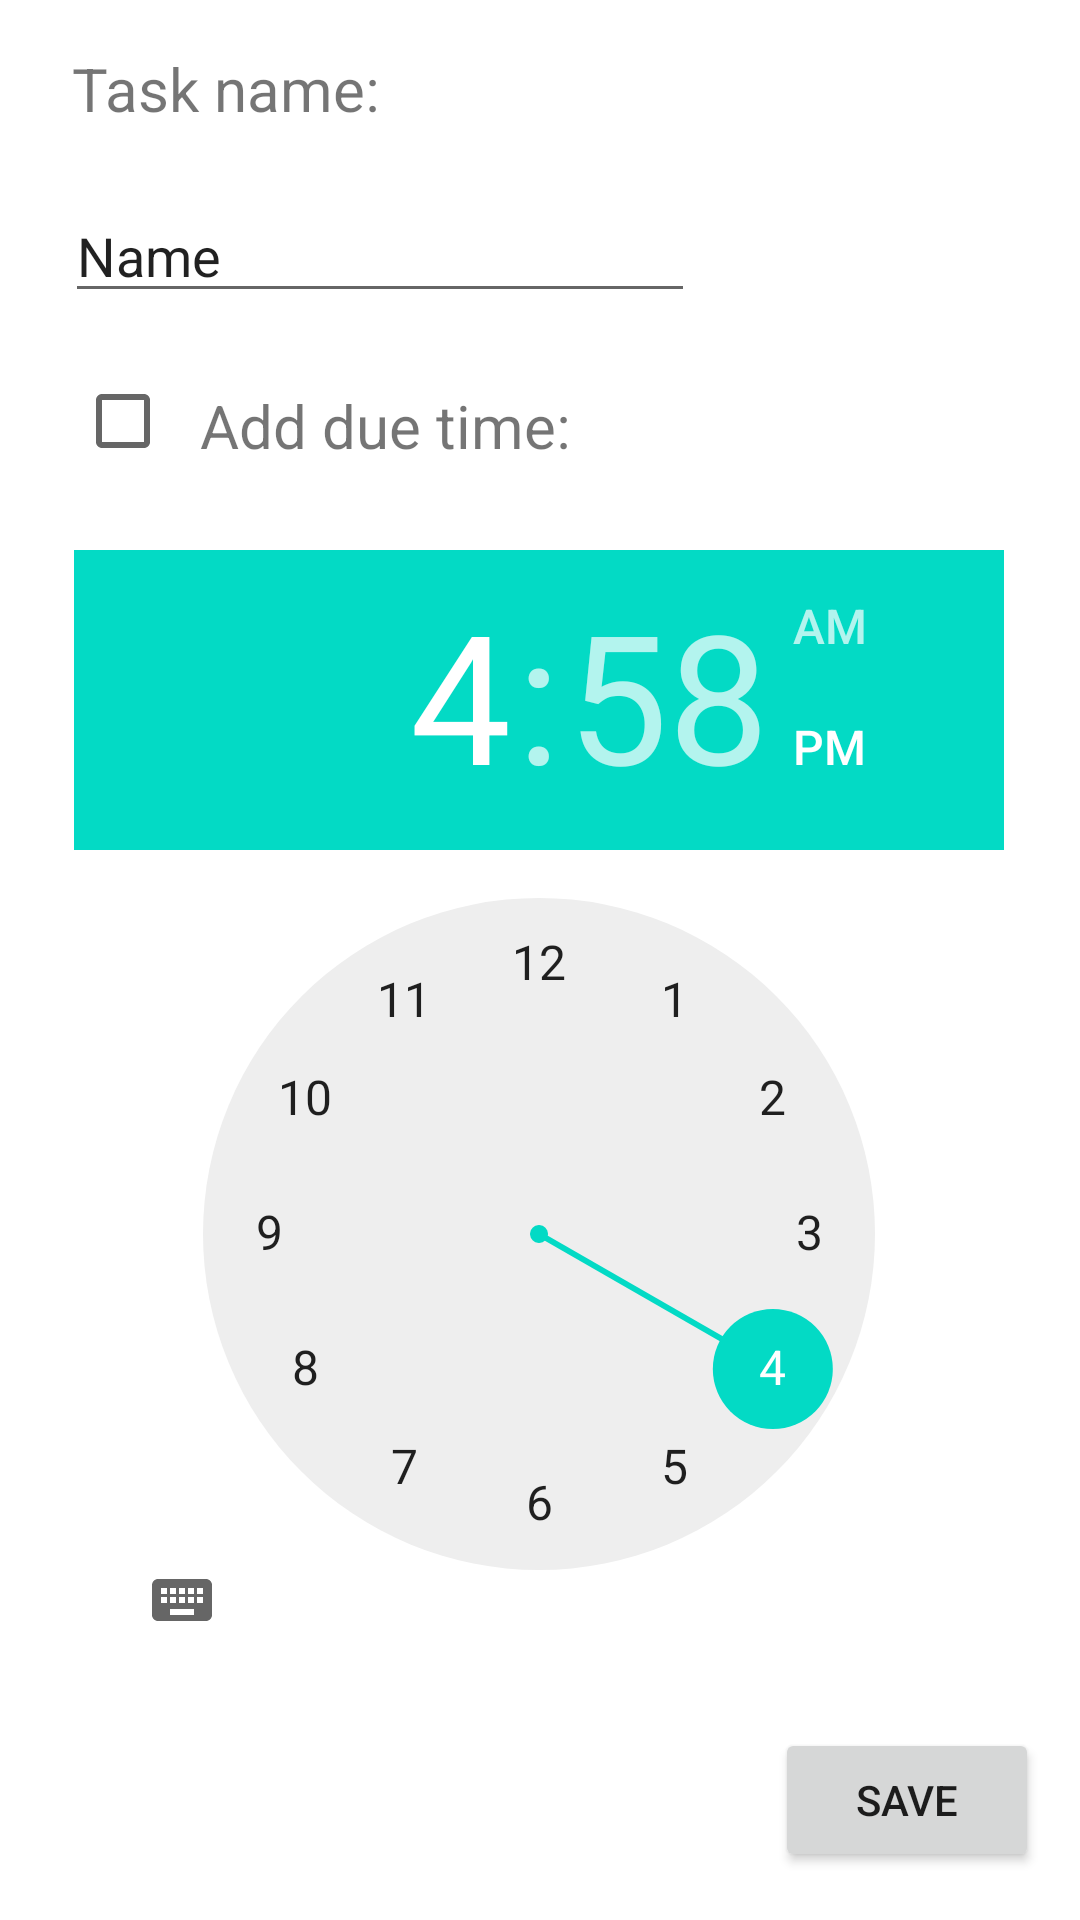

The Android layout XML behind this screen, and the referenced resources:
<!-- AndroidManifest.xml: application theme Theme.AndroidTaskManager -->
<!-- res/layout/new_task.xml -->
<?xml version="1.0" encoding="utf-8"?>
<androidx.constraintlayout.widget.ConstraintLayout xmlns:android="http://schemas.android.com/apk/res/android"
    xmlns:app="http://schemas.android.com/apk/res-auto"
    xmlns:tools="http://schemas.android.com/tools"
    android:layout_width="match_parent"
    android:layout_height="match_parent">


    <EditText
        android:id="@+id/newTaskText"
        android:layout_width="wrap_content"
        android:layout_height="wrap_content"
        android:layout_marginTop="20dp"
        android:ems="10"
        android:inputType="textPersonName"
        android:text="Name"
        app:layout_constraintEnd_toEndOf="parent"
        app:layout_constraintHorizontal_bias="0.144"
        app:layout_constraintStart_toStartOf="parent"
        app:layout_constraintTop_toBottomOf="@+id/textView2" />

    <Button
        android:id="@+id/newTaskButton"
        android:layout_width="wrap_content"
        android:layout_height="wrap_content"
        android:layout_marginBottom="16dp"
        android:text="SAVE"
        app:layout_constraintBottom_toBottomOf="parent"
        app:layout_constraintEnd_toEndOf="parent"
        app:layout_constraintHorizontal_bias="0.95"
        app:layout_constraintStart_toStartOf="parent" />

    <TimePicker
        android:id="@+id/timePicker"
        android:layout_width="310dp"
        android:layout_height="360dp"
        android:layout_marginTop="28dp"
        app:layout_constraintEnd_toEndOf="parent"
        app:layout_constraintHorizontal_bias="0.495"
        app:layout_constraintStart_toStartOf="parent"
        app:layout_constraintTop_toBottomOf="@+id/textView3" />

    <TextView
        android:id="@+id/textView2"
        android:layout_width="wrap_content"
        android:layout_height="wrap_content"
        android:layout_marginTop="16dp"
        android:text="Task name:"
        android:textSize="20sp"
        app:layout_constraintEnd_toEndOf="parent"
        app:layout_constraintHorizontal_bias="0.093"
        app:layout_constraintStart_toStartOf="parent"
        app:layout_constraintTop_toTopOf="parent" />

    <TextView
        android:id="@+id/textView3"
        android:layout_width="wrap_content"
        android:layout_height="wrap_content"
        android:layout_marginTop="24dp"
        android:text="Add due time:"
        android:textSize="20sp"
        app:layout_constraintEnd_toEndOf="parent"
        app:layout_constraintHorizontal_bias="0.053"
        app:layout_constraintStart_toEndOf="@+id/checkBoxDueTime"
        app:layout_constraintTop_toBottomOf="@+id/newTaskText" />

    <CheckBox
        android:id="@+id/checkBoxDueTime"
        android:layout_width="wrap_content"
        android:layout_height="wrap_content"
        android:layout_marginTop="20dp"
        android:gravity="center"
        android:minWidth="0dp"
        android:minHeight="0dp"
        app:layout_constraintEnd_toEndOf="parent"
        app:layout_constraintHorizontal_bias="0.076"
        app:layout_constraintStart_toStartOf="parent"
        app:layout_constraintTop_toBottomOf="@+id/newTaskText" />


</androidx.constraintlayout.widget.ConstraintLayout>
<!-- resources referenced by this layout -->
<resources>
  <style name="Theme.AndroidTaskManager" parent="Theme.MaterialComponents.DayNight.DarkActionBar">
          
          <item name="colorPrimary">@color/purple_500</item>
          <item name="colorPrimaryVariant">@color/purple_700</item>
          <item name="colorOnPrimary">@color/white</item>
          
          <item name="colorSecondary">@color/teal_200</item>
          <item name="colorSecondaryVariant">@color/teal_700</item>
          <item name="colorOnSecondary">@color/black</item>
          
          <item name="android:statusBarColor" tools:targetApi="l">?attr/colorPrimaryVariant</item>
          
      </style>
  <!-- not gathered from this repository: default colours our renderer supplied (Android Studio template values) -->
  <color name="purple_500">#FF6200EE</color>
  <color name="purple_700">#FF3700B3</color>
  <color name="teal_200">#FF03DAC5</color>
  <color name="teal_700">#FF018786</color>
  <color name="black">#FF000000</color>
  <color name="white">#FFFFFFFF</color>
</resources>
